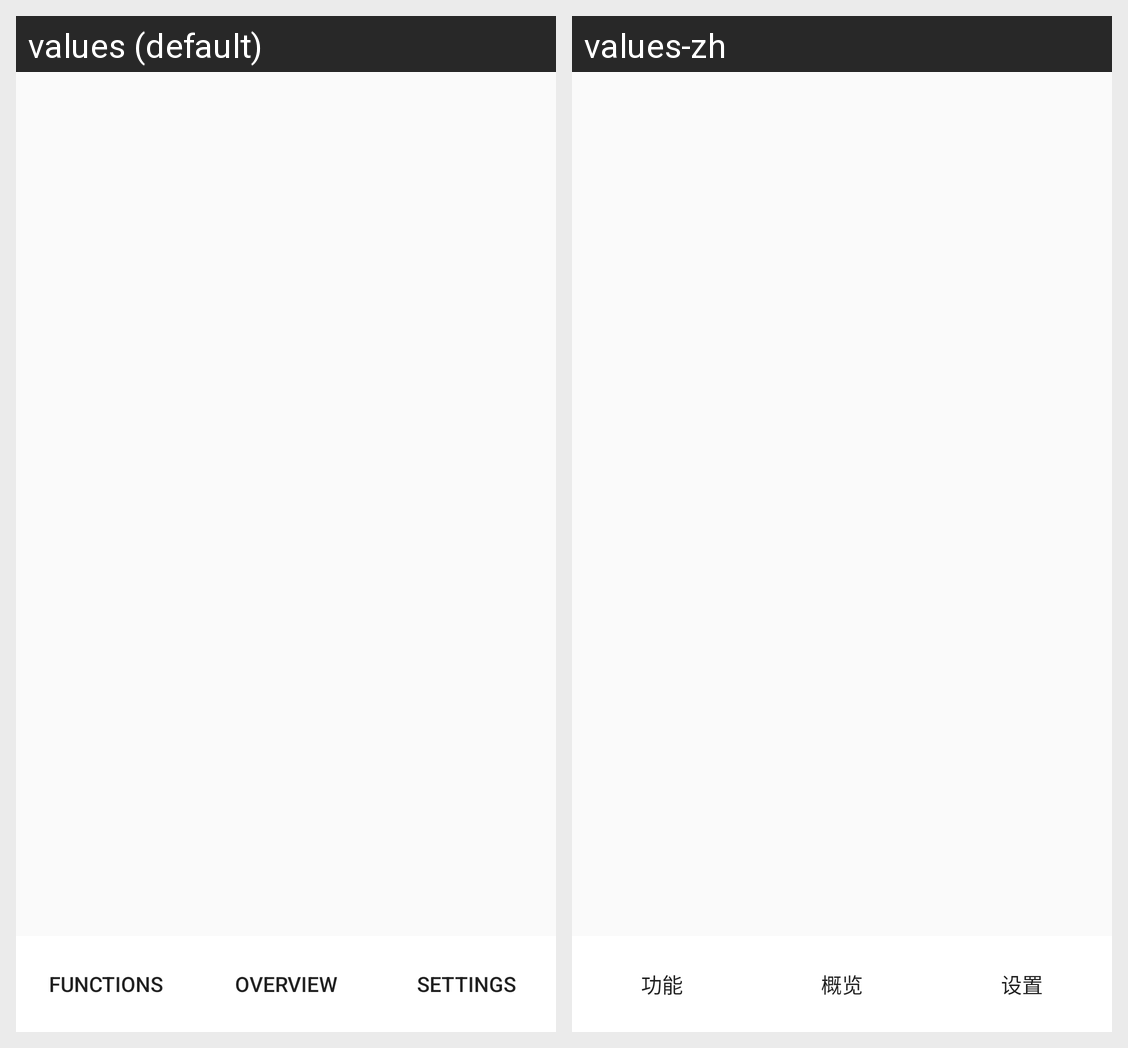

This grid shows one Android layout under two languages. Give, for every string resource on the screen, its name, the default text and each shown locale's text.
Android screen res/layout/activity_main.xml rendered under 2 locales, left to right: values (default), values-zh. Device: Nexus 5 (rendered at 1080×1920; each locale shown at half size, 540×960, under a caption strip naming it); theme Theme.OsArsenals.
Strings drawn on this screen, with the default value and each locale's value (text and hints the layout hard-codes, and strings that could not be matched under every locale, appear in the picture but are not listed):

functions
  values: Functions
  values-zh: 功能

overview
  values: Overview
  values-zh: 概览

settings
  values: Settings
  values-zh: 设置
